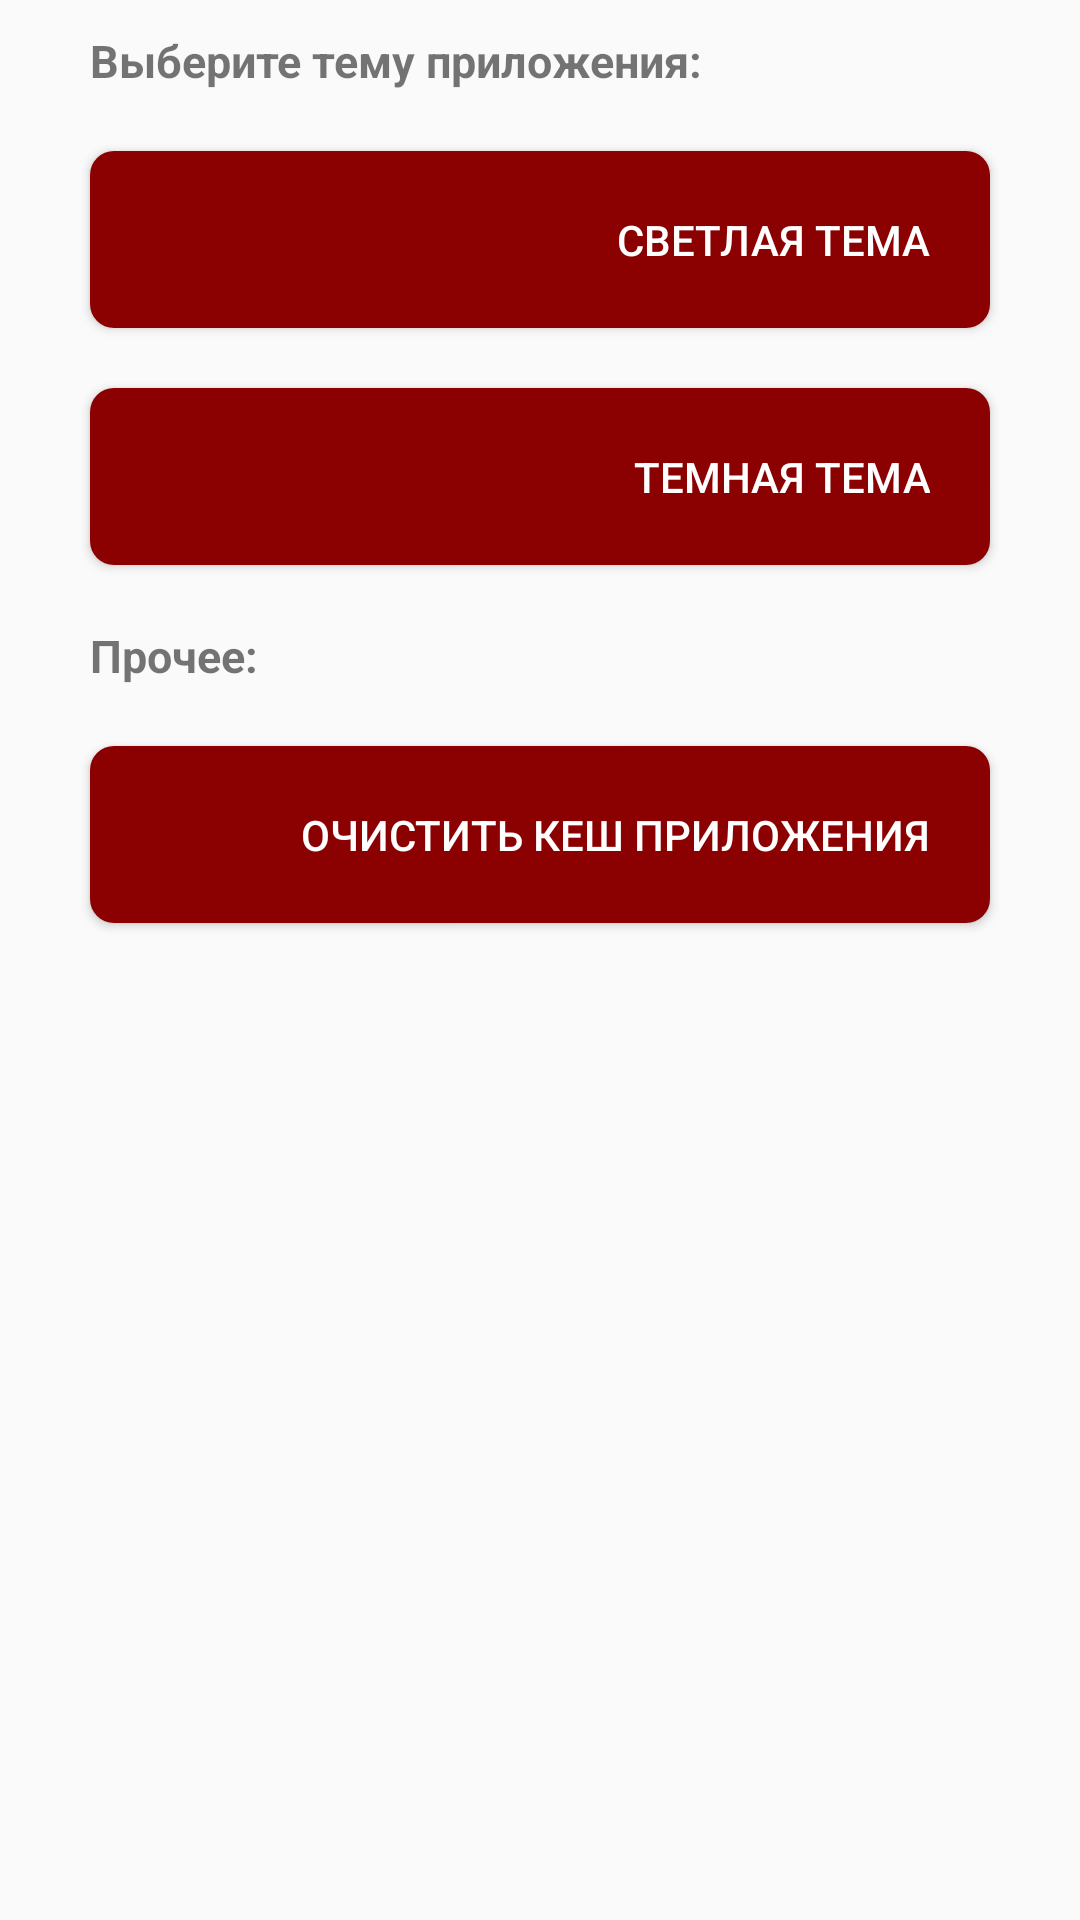

Layout XML and referenced resources for this Android screen:
<!-- AndroidManifest.xml: application theme AppTheme.NoActionBar -->
<!-- res/layout/settings_fragment.xml -->
<?xml version="1.0" encoding="utf-8"?>
<androidx.constraintlayout.widget.ConstraintLayout xmlns:android="http://schemas.android.com/apk/res/android"
    xmlns:tools="http://schemas.android.com/tools"
    android:id="@+id/settings_layout"
    android:layout_width="match_parent"
    android:layout_height="match_parent"
    tools:context=".ui.main.SettingsFragment">

    <ScrollView
        android:layout_width="match_parent"
        android:layout_height="match_parent">

        <LinearLayout
            android:layout_width="match_parent"
            android:layout_height="wrap_content"
            android:layout_marginLeft="20dp"
            android:layout_marginRight="20dp"
            android:orientation="vertical"
            android:weightSum="1">

            <TextView
                android:layout_width="match_parent"
                android:layout_height="wrap_content"
                android:layout_marginStart="10dp"
                android:layout_marginTop="10dp"
                android:layout_marginBottom="10dp"
                android:text="@string/choose_apptheme_title"
                android:textSize="15sp"
                android:textStyle="bold" />

            <Button
                android:id="@+id/lightThemeBtn"
                android:layout_width="match_parent"
                android:layout_height="wrap_content"
                android:layout_margin="10dp"
                android:background="@drawable/round_button"
                android:foregroundGravity="center_vertical|center_horizontal|center"
                android:gravity="end|center_vertical|center_horizontal"
                android:padding="20dp"
                android:text="@string/light_theme_title"
                android:textColor="@android:color/white" />

            <Button
                android:id="@+id/darkThemeBtn"
                android:layout_width="match_parent"
                android:layout_height="wrap_content"
                android:layout_margin="10dp"
                android:background="@drawable/round_button"
                android:foregroundGravity="center_vertical|center_horizontal|center"
                android:gravity="end|center_vertical|center_horizontal"
                android:padding="20dp"
                android:text="@string/dark_theme_title"
                android:textColor="@android:color/white" />

            <TextView
                android:layout_width="match_parent"
                android:layout_height="wrap_content"
                android:layout_marginStart="10dp"
                android:layout_marginTop="10dp"
                android:layout_marginBottom="10dp"
                android:text="@string/other_title"
                android:textSize="15sp"
                android:textStyle="bold" />

            <Button
                android:id="@+id/clearCache"
                android:layout_width="match_parent"
                android:layout_height="wrap_content"
                android:layout_marginStart="10dp"
                android:layout_marginLeft="10dp"
                android:layout_marginTop="10dp"
                android:layout_marginEnd="10dp"
                android:layout_marginRight="10dp"
                android:layout_marginBottom="10dp"
                android:background="@drawable/round_button"
                android:gravity="end|center_horizontal"
                android:padding="20dp"
                android:text="@string/clear_app_cache_title"
                android:textColor="@android:color/white" />

        </LinearLayout>

    </ScrollView>

</androidx.constraintlayout.widget.ConstraintLayout>
<!-- resources referenced by this layout -->
<resources>
  <!-- drawable round_button (drawable) -->
  <?xml version="1.0" encoding="utf-8"?>
  <shape xmlns:android="http://schemas.android.com/apk/res/android"
      android:shape="rectangle">
      <solid android:color="#8b0000" />
      <corners
          android:bottomLeftRadius="8dp"
          android:bottomRightRadius="8dp"
          android:topLeftRadius="8dp"
          android:topRightRadius="8dp" />
  </shape>
  <string name="choose_apptheme_title">Выберите тему приложения:</string>
  <string name="clear_app_cache_title">Очистить кеш приложения</string>
  <string name="dark_theme_title">Темная тема</string>
  <string name="light_theme_title">Светлая тема</string>
  <string name="other_title">Прочее:</string>
  <style name="AppTheme.NoActionBar">
          <item name="windowActionBar">false</item>
          <item name="windowNoTitle">true</item>
      </style>
</resources>
